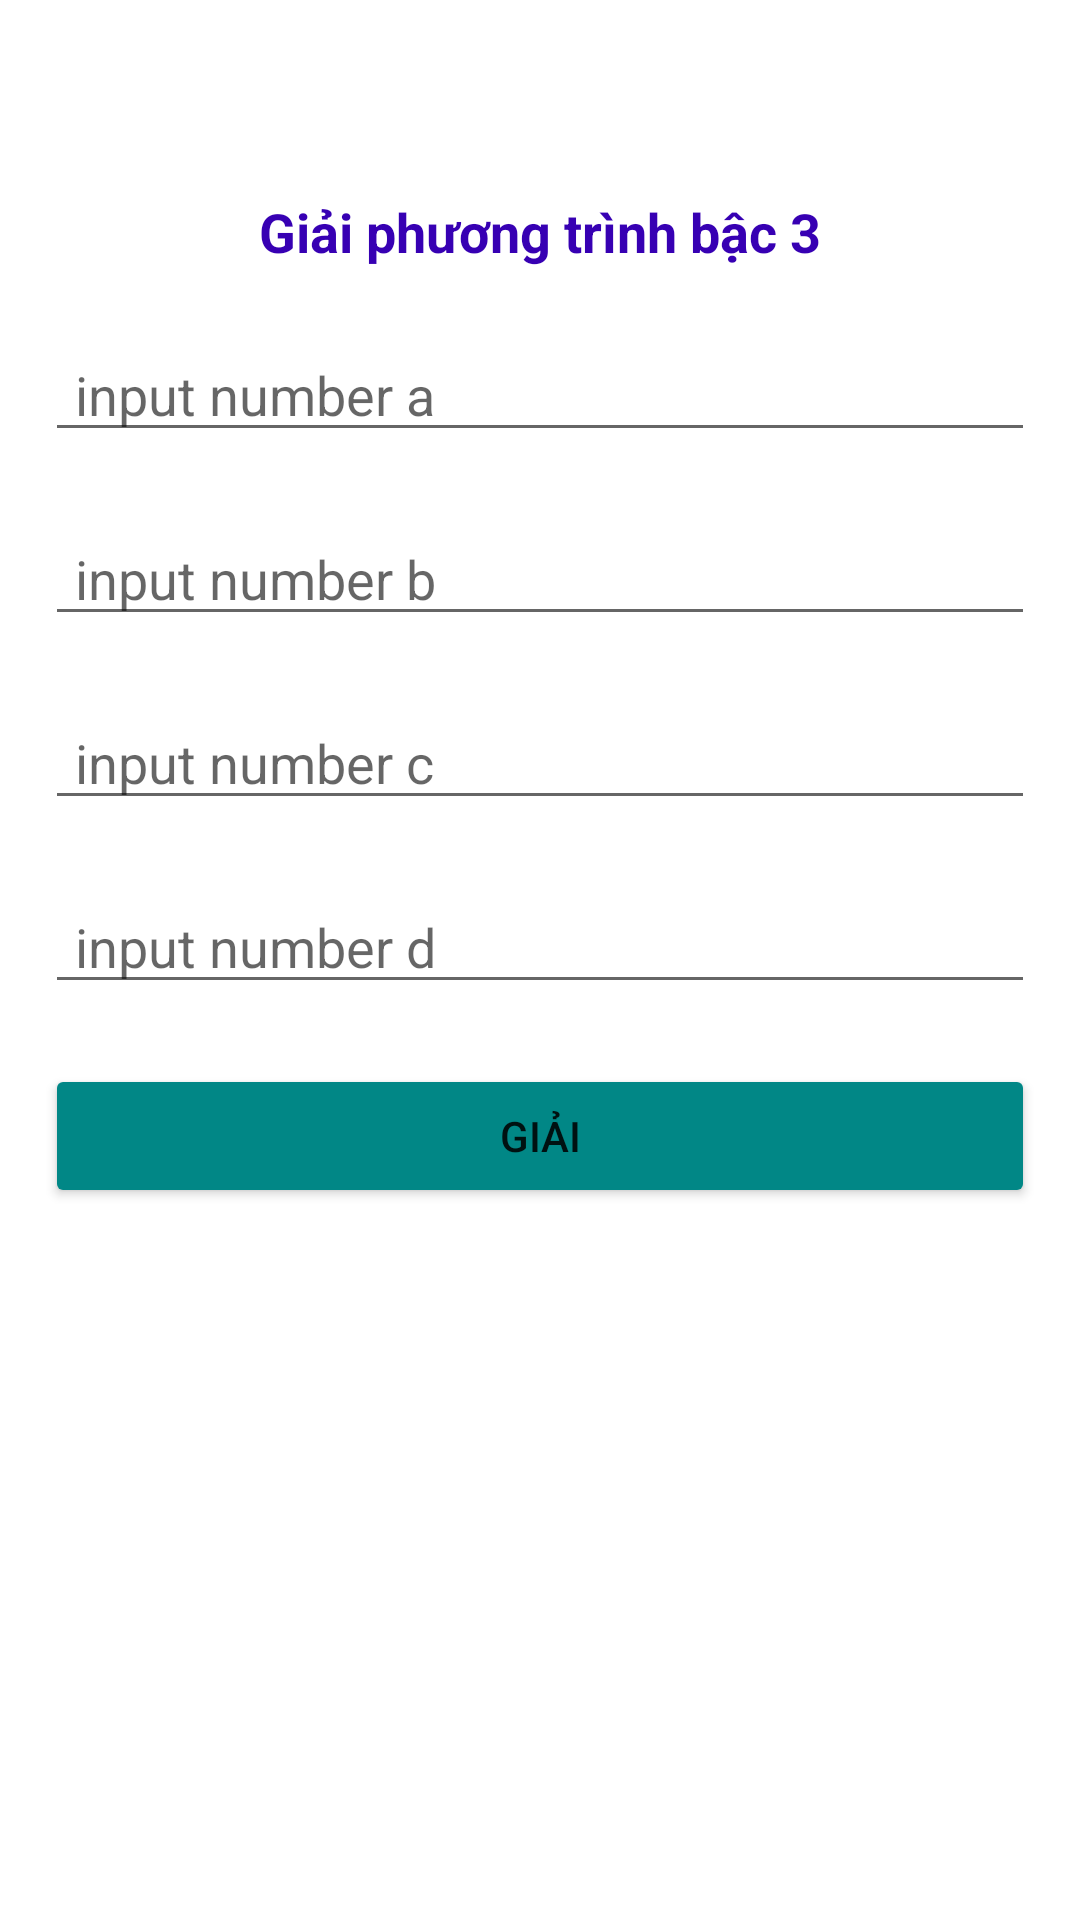

Android layout source for this screen:
<!-- AndroidManifest.xml: application theme Theme.ProjectGiaiPT -->
<!-- res/layout/activity_giai_pt_bac3.xml -->
<?xml version="1.0" encoding="utf-8"?>
<LinearLayout xmlns:android="http://schemas.android.com/apk/res/android"
    xmlns:tools="http://schemas.android.com/tools"
    android:layout_width="match_parent"
    android:layout_height="match_parent"
    android:orientation="vertical"
    android:padding="15dp"
    tools:context=".ActivityQuadraticEquation">

    <TextView
        android:layout_width="match_parent"
        android:layout_height="wrap_content"
        android:text="@string/Handle_pt_bac3"
        android:gravity="center"
        android:textStyle="bold"
        android:textColor="@color/purple_700"
        android:layout_marginTop="50dp"
        android:textSize="18sp">
    </TextView>
    <EditText
        android:id="@+id/edt_number_a"
        android:layout_width="match_parent"
        android:layout_height="wrap_content"
        android:hint="@string/input_pt_bac3_so_a"
        android:layout_marginTop="20dp"
        android:paddingLeft="10dp">
    </EditText>

    <EditText
        android:id="@+id/edt_number_b"
        android:layout_width="match_parent"
        android:layout_height="wrap_content"
        android:hint="@string/input_pt_bac3_so_b"
        android:layout_marginTop="20dp"
        android:paddingLeft="10dp">
    </EditText>

    <EditText
        android:id="@+id/edt_number_c"
        android:layout_width="match_parent"
        android:layout_height="wrap_content"
        android:hint="@string/input_pt_bac3_so_c"
        android:layout_marginTop="20dp"
        android:paddingLeft="10dp">
    </EditText>

    <EditText
        android:id="@+id/edt_number_d"
        android:layout_width="match_parent"
        android:layout_height="wrap_content"
        android:hint="@string/input_pt_bac3_so_d"
        android:layout_marginTop="20dp"
        android:paddingLeft="10dp">
    </EditText>

    <Button
        android:id="@+id/btn_giai_ptBac3"
        android:layout_width="match_parent"
        android:layout_height="wrap_content"
        android:layout_marginTop="20dp"
        android:backgroundTint="@color/teal_700"
        android:text="@string/giai">
    </Button>
</LinearLayout>
<!-- resources referenced by this layout -->
<resources>
  <string name="Handle_pt_bac3">Giải phương trình bậc 3</string>
  <string name="giai">Giải</string>
  <string name="input_pt_bac3_so_a">input number a</string>
  <string name="input_pt_bac3_so_b">input number b</string>
  <string name="input_pt_bac3_so_c">input number c</string>
  <string name="input_pt_bac3_so_d">input number d</string>
  <style name="Theme.ProjectGiaiPT" parent="Theme.MaterialComponents.DayNight.DarkActionBar">
          
          <item name="colorPrimary">@color/purple_500</item>
          <item name="colorPrimaryVariant">@color/purple_700</item>
          <item name="colorOnPrimary">@color/white</item>
          
          <item name="colorSecondary">@color/teal_200</item>
          <item name="colorSecondaryVariant">@color/teal_700</item>
          <item name="colorOnSecondary">@color/black</item>
          
          <item name="android:statusBarColor" tools:targetApi="l">?attr/colorPrimaryVariant</item>
          
      </style>
  <!-- not gathered from this repository: default colours our renderer supplied (Android Studio template values) -->
  <color name="purple_500">#FF6200EE</color>
  <color name="purple_700">#FF3700B3</color>
  <color name="teal_200">#FF03DAC5</color>
  <color name="teal_700">#FF018786</color>
  <color name="black">#FF000000</color>
  <color name="white">#FFFFFFFF</color>
</resources>
